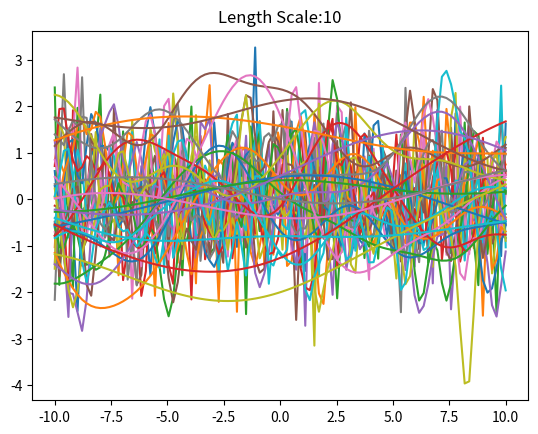
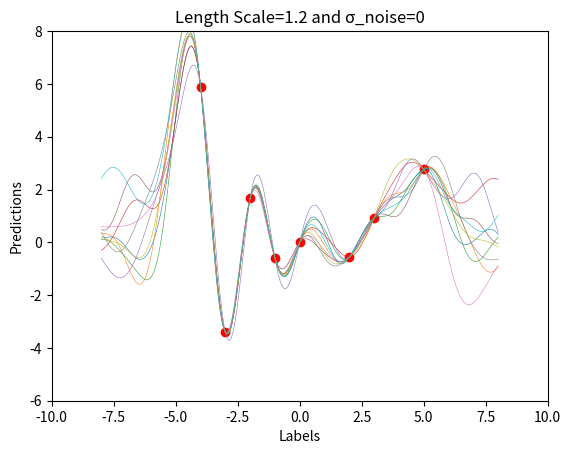

Source code (Python) for these figures, in order:
import pylab as pb
import numpy as np
from math import pi
import scipy
from scipy.spatial.distance import  cdist
from scipy.stats import multivariate_normal
import matplotlib.pyplot as plt
import random

def sqExpKernel(X,Y,length_scale):
	return np.exp(-cdist(X, Y, 'sqeuclidean')/(length_scale**2))

def data():
	# X=np.array([-1.99,-1.1,-0.8,-0.38,0.03,0.89,1.2,1.7,2.1]).reshape(-1,1)
	# X=np.array([-2,-1.5,-1,-0.5,0,0.5,1,1.5,2])
	X=np.array([-4,-3,-2,-1,0,2,3,5]).reshape(-1,1)
	
	noise = np.random.normal(0, 3, X.shape[0]).reshape(-1,1)
	# noise = np.random.normal(0, 0.2, X.shape[0])
	# T=np.sin(X)+np.cos(X)+noise
	T=(2+(0.5*X-1)**2)*np.sin(3*X)

	return X,T
	
def plotGP():
	noise=1
	no_of_samples=10
	for l in [.01,.5,3,10]:
		X = np.linspace(-10.0,10.0,100) 
		X=X.reshape(-1,1)
		mu = np.zeros(X.shape[0])
		K =  noise*sqExpKernel(X,X,l)
		Z = np.random.multivariate_normal(mu,K,no_of_samples)
		for i in range(no_of_samples):
			plt.plot(X[:],Z[i,:])
		plt.title('Length Scale:'+str(l))
		# plt.savefig('q10/q10_GP_'+str(l)+'.png')
		plt.show()

# [redacted]
def GP_noise(X, T, X_star, σ_noise,length_scale):
	# Kernel of the noisy observations
	Σ11 = sqExpKernel(X, X,length_scale) + σ_noise * np.eye(X.shape[0])
	# Kernel of observations vs to-predict
	Σ12 = sqExpKernel(X, X_star,length_scale)
	# Solve
	solved = scipy.linalg.solve(Σ11, Σ12, assume_a='pos').T
	# Compute posterior mean
	μ2 = solved @ T
	# Compute the posterior covariance
	Σ22 = sqExpKernel(X_star, X_star,length_scale)
	Σ2 = Σ22 - (solved @ Σ12)
	return μ2, Σ2  # mean, covariance

def plot3(X,T,X_star,pos_mean,pos_cov,σ_noise,length_scale):
	plt.figure()
	plt.plot(X, T,'ro')
	plt.plot(X_star,(2+(0.5*X_star-1)**2)*np.sin(3*X_star), linewidth=0.2,color = 'green',label='True Function')
	plt.plot(X_star,pos_mean, color = 'blue',linewidth=0.8,label='GP Mean')
	# for i in range(5):
	# 	pb.plot(X_star[:],Z[i,:],linewidth=0.4)
	pos_mean=pos_mean.flatten()
	upper = pos_mean + 2*np.sqrt(pos_cov.diagonal())
	lower = pos_mean - 2*np.sqrt(pos_cov.diagonal())
	ax = plt.gca()
	plt.xlabel('Labels')
	plt.ylabel('Predictions')
	plt.legend()
	plt.title("Length Scale="+str(length_scale)+" and σ_noise="+str(σ_noise))
	plt.xlim(-10,10)
	plt.ylim(-16,15)
	ax.fill_between(np.linspace(-8, 8, 1000), upper, lower, facecolor='cyan', interpolate=True, alpha=0.2)
def plot1(X,X_star,σ_noise,length_scale):
	plt.figure()
	plt.plot(X, T,'ro')
	for i in range(10):
		pb.plot(X_star[:],Z[i,:],linewidth=0.4)
	ax = plt.gca()
	plt.xlabel('Labels')
	plt.xlim(-10,10)
	plt.ylim(-6,8)

	plt.title("Length Scale="+str(length_scale)+" and σ_noise="+str(σ_noise))
	plt.ylabel('Predictions')
	# plt.legend()
def plot2(X,T,X_star,pos_mean,pos_cov,σ_noise,length_scale):
	plt.figure()
	plt.plot(X, T,'ro')
	plt.plot(X_star,(2+(0.5*X_star-1)**2)*np.sin(3*X_star), linewidth=0.2,color = 'green',label='True Function')
	plt.plot(X_star,pos_mean, color = 'blue',linewidth=0.8,label='GP Mean')
	ax = plt.gca()
	plt.xlabel('Labels')
	plt.ylabel('Predictions')
	plt.xlim(-10,10)
	plt.ylim(-16,15)
	plt.title("Length Scale="+str(length_scale)+" and σ_noise="+str(σ_noise))
	plt.legend()
def plot4(X,T,X_star,pos_mean,pos_cov,σ_noise,length_scale):
	plt.figure()
	plt.plot(X, T,'ro')
	plt.plot(X_star,(2+(0.5*X_star-1)**2)*np.sin(3*X_star), linewidth=0.2,color = 'green',label='True Function')
	plt.plot(X_star,pos_mean, color = 'blue',linewidth=0.8,label='GP Mean')
	for i in range(10):
		pb.plot(X_star[:],Z[i,:],linewidth=0.4)
	pos_mean=pos_mean.flatten()
	upper = pos_mean + 2*np.sqrt(pos_cov.diagonal())
	lower = pos_mean - 2*np.sqrt(pos_cov.diagonal())
	ax = plt.gca()
	plt.xlim(-10,10)
	plt.ylim(-16,15)
	plt.xlabel('Labels')
	plt.ylabel('Predictions')
	plt.title("Length Scale="+str(length_scale)+" and σ_noise="+str(σ_noise))
	plt.legend()
	ax.fill_between(np.linspace(-8, 8, 1000), upper, lower, facecolor='cyan', interpolate=True, alpha=0.2)
def plot5(X,T,X_star,pos_mean,pos_cov,σ_noise,length_scale):
	plt.figure()
	plt.plot(X, T,'ro')
	plt.plot(X_star,(2+(0.5*X_star-1)**2)*np.sin(3*X_star), linewidth=0.2,color = 'green',label='True Function')
	plt.plot(X_star,pos_mean, color = 'blue',linewidth=0.8,label='GP Mean')
	for i in range(10):
		pb.plot(X_star[:],Z[i,:],linewidth=0.4)
	pos_mean=pos_mean.flatten()
	upper = pos_mean + 2*np.sqrt(pos_cov.diagonal())
	lower = pos_mean - 2*np.sqrt(pos_cov.diagonal())
	ax = plt.gca()
	plt.xlabel('Labels')
	plt.ylabel('Predictions')
	plt.title("Length Scale="+str(length_scale)+" and σ_noise="+str(σ_noise))
	plt.legend()
	plt.xlim(-10,10)
	plt.ylim(-16,15)
	ax.fill_between(np.linspace(-8, 8, 1000), upper, lower, facecolor='cyan', interpolate=True, alpha=0.2)




for length_scale in [1.2]:
	for σ_noise in [0]:
		X,T=data()
		X_star = np.linspace(-8,8,1000).reshape(-1,1)
		pos_mean,pos_cov=GP_noise(X,T,X_star,σ_noise,length_scale)
		op=np.random.multivariate_normal(mean=pos_mean.flatten(), cov=pos_cov, size=9)
		Z = np.random.multivariate_normal(np.reshape(pos_mean,(1000,)),pos_cov,10)


		plotGP()
		plot1(X,X_star,σ_noise,length_scale)
		# plot2(X,T,X_star,pos_mean,pos_cov,σ_noise,length_scale)
		# plot3(X,T,X_star,pos_mean,pos_cov,σ_noise,length_scale)
		# plot4(X,T,X_star,pos_mean,pos_cov,σ_noise,length_scale)
		# plot5(X,T,X_star,pos_mean,pos_cov,σ_noise,length_scale)
